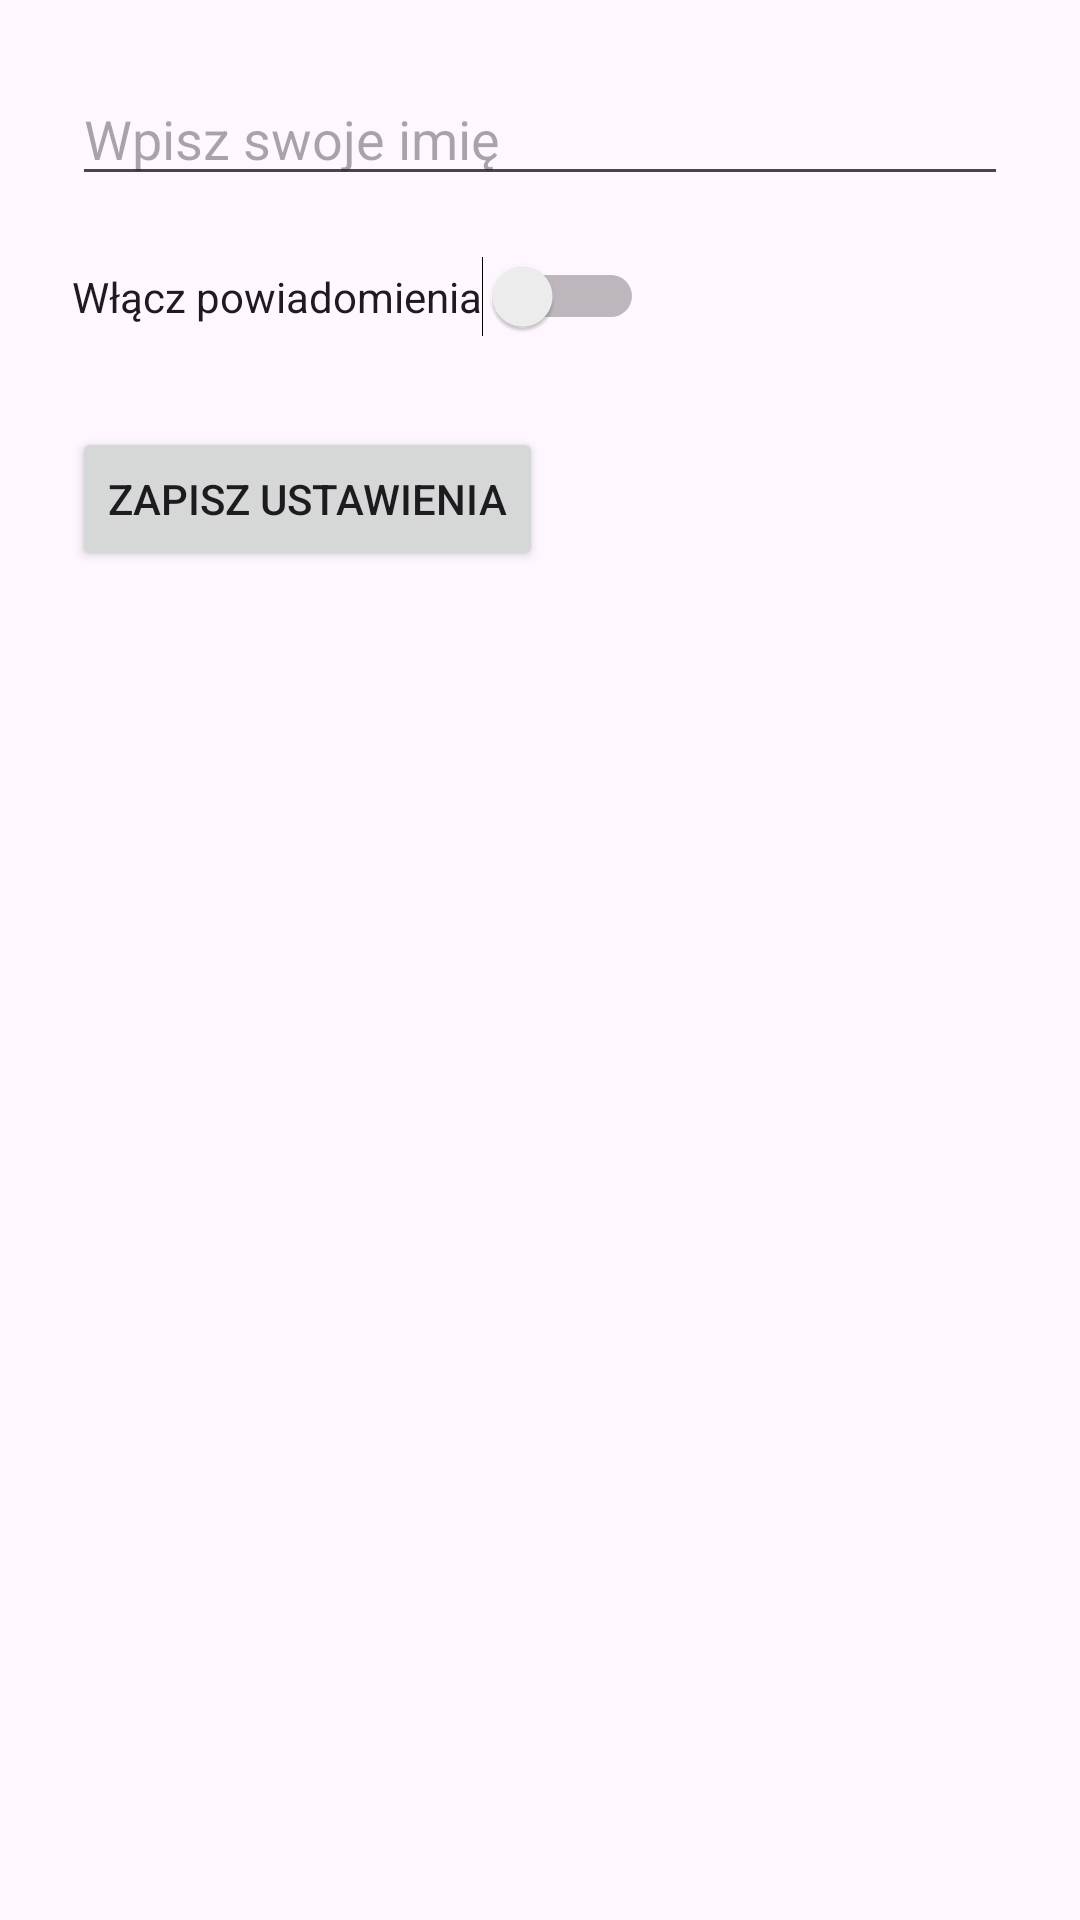

Android layout source for this screen:
<!-- AndroidManifest.xml: application theme Theme.Zad5l13 -->
<!-- res/layout/activity_settings.xml -->
<?xml version="1.0" encoding="utf-8"?>
<LinearLayout xmlns:android="http://schemas.android.com/apk/res/android"
    android:layout_width="match_parent"
    android:layout_height="match_parent"
    android:orientation="vertical"
    android:padding="24dp">

    <EditText
        android:id="@+id/editTextName"
        android:layout_width="match_parent"
        android:layout_height="wrap_content"
        android:hint="Wpisz swoje imię"
        android:layout_marginBottom="20dp"/>

    <Switch
        android:id="@+id/switchNotifications"
        android:layout_width="wrap_content"
        android:layout_height="wrap_content"
        android:text="Włącz powiadomienia"
        android:layout_marginBottom="30dp"/>

    <Button
        android:id="@+id/buttonSave"
        android:layout_width="wrap_content"
        android:layout_height="wrap_content"
        android:text="Zapisz ustawienia" />
</LinearLayout>
<!-- resources referenced by this layout -->
<resources>
  <style name="Theme.Zad5l13" parent="Base.Theme.Zad5l13" />
  <style name="Base.Theme.Zad5l13" parent="Theme.Material3.DayNight.NoActionBar">
          
          
      </style>
</resources>
